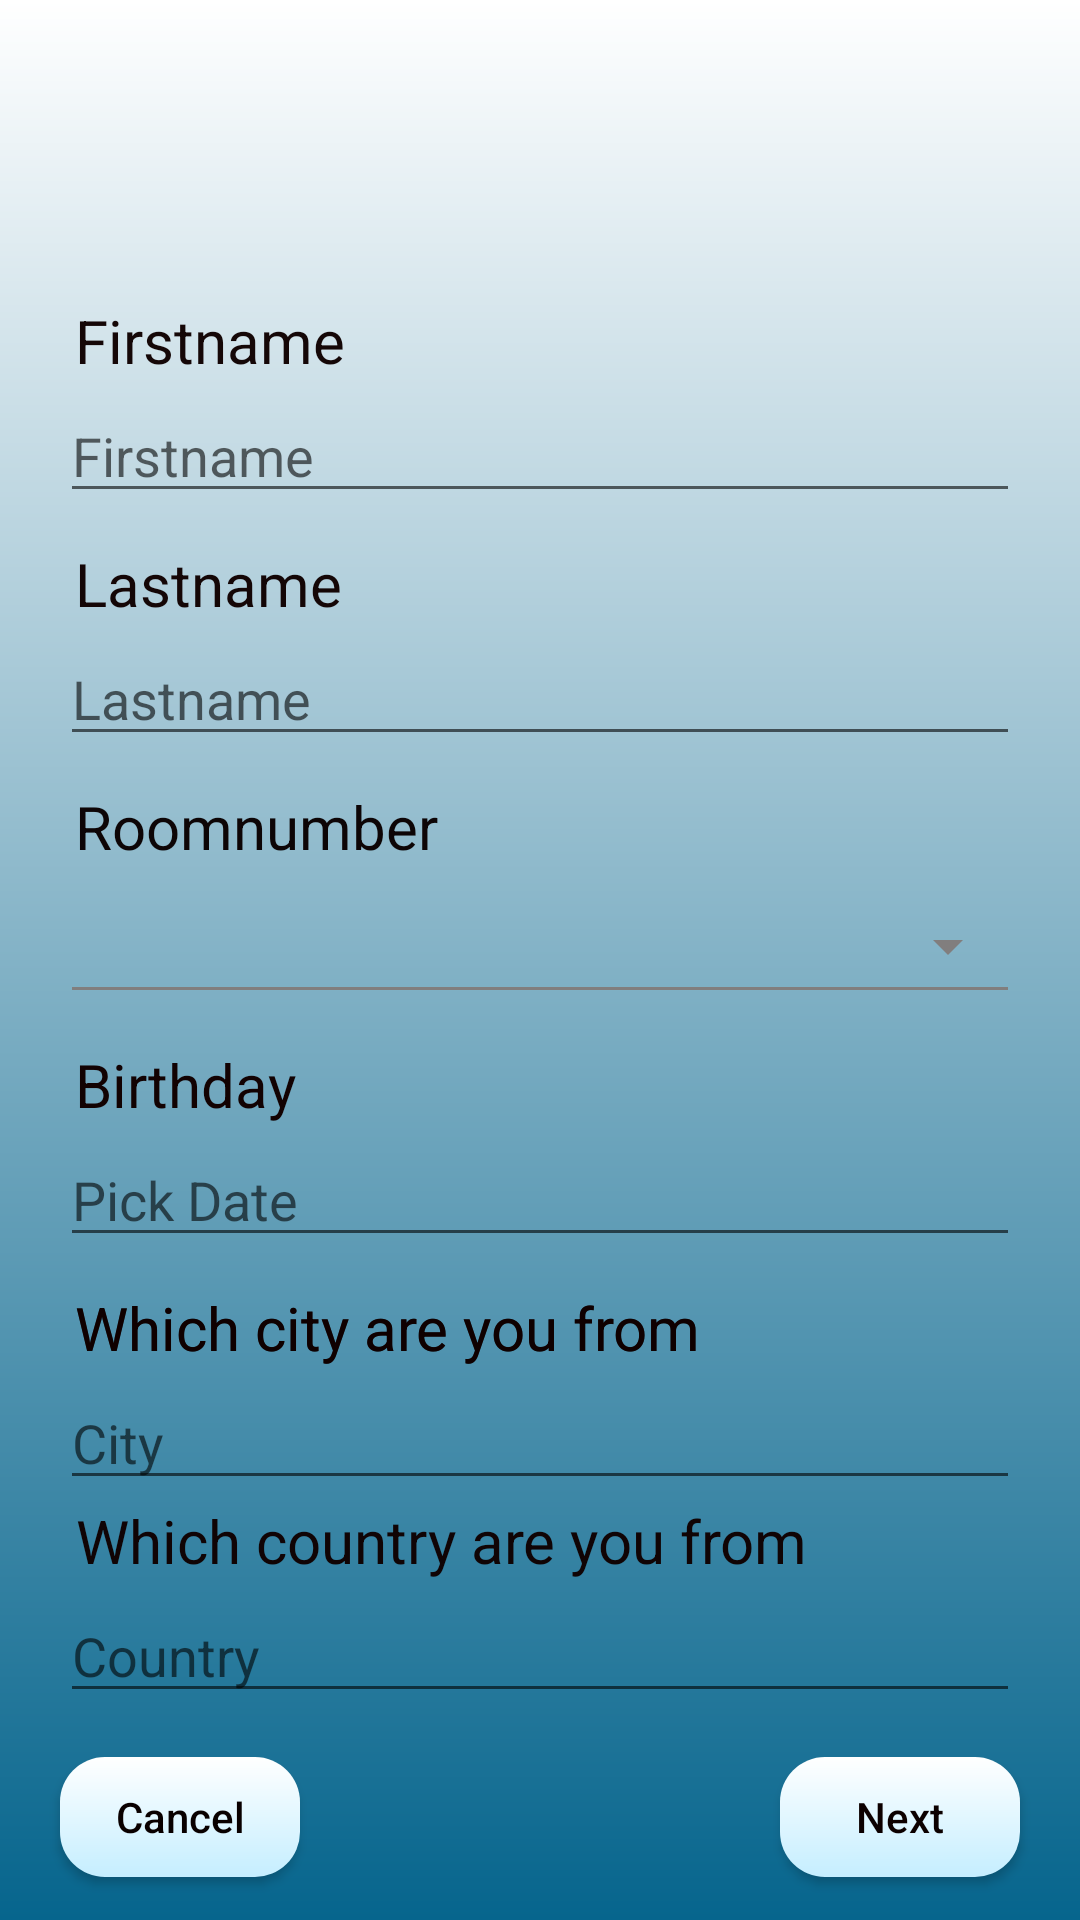

Reconstruct the res/layout file that produces this screen, plus the resources it refers to.
<!-- AndroidManifest.xml: application theme AppTheme -->
<!-- res/layout/signup_activity.xml -->
<?xml version="1.0" encoding="utf-8"?>
<FrameLayout xmlns:android="http://schemas.android.com/apk/res/android"
    xmlns:app="http://schemas.android.com/apk/res-auto"
    xmlns:tools="http://schemas.android.com/tools"
    android:id="@+id/addfrag"
    android:layout_width="match_parent"
    android:layout_height="match_parent"
    android:background="@drawable/background_gradient"
    tools:context=".ui.sign_in.SignUp_activity">

    <androidx.constraintlayout.widget.ConstraintLayout
        android:layout_width="match_parent"
        android:layout_height="match_parent">

        <TextView
            android:id="@+id/textViewTitle10"
            android:layout_width="320dp"
            android:layout_height="31dp"
            android:layout_marginTop="100dp"
            android:paddingStart="5dp"
            android:paddingLeft="5dp"
            android:text="Firstname"
            android:textColor="#F80F0000"
            android:textSize="20sp"
            app:layout_constraintEnd_toEndOf="parent"
            app:layout_constraintHorizontal_bias="0.5"
            app:layout_constraintStart_toStartOf="parent"
            app:layout_constraintTop_toTopOf="parent" />

        <EditText
            android:id="@+id/email6"
            android:layout_width="320dp"
            android:layout_height="40dp"
            android:layout_marginStart="24dp"
            android:layout_marginEnd="24dp"
            android:hint="Firstname"
            android:inputType="textPersonName"
            android:selectAllOnFocus="true"
            android:textColor="@color/hint"
            app:layout_constraintEnd_toEndOf="parent"
            app:layout_constraintHorizontal_bias="0.5"
            app:layout_constraintStart_toStartOf="parent"
            app:layout_constraintTop_toBottomOf="@+id/textViewTitle10" />

        <TextView
            android:id="@+id/textViewTitle9"
            android:layout_width="320dp"
            android:layout_height="31dp"
            android:layout_marginTop="10dp"
            android:paddingStart="5dp"
            android:paddingLeft="5dp"
            android:text="Lastname"
            android:textColor="#F80F0000"
            android:textSize="20sp"
            app:layout_constraintEnd_toEndOf="parent"
            app:layout_constraintHorizontal_bias="0.5"
            app:layout_constraintStart_toStartOf="parent"
            app:layout_constraintTop_toBottomOf="@+id/email6" />

        <EditText
            android:id="@+id/email3"
            android:layout_width="320dp"
            android:layout_height="40dp"
            android:layout_marginStart="24dp"
            android:layout_marginEnd="24dp"
            android:hint="City"
            android:inputType="textEmailAddress"
            android:selectAllOnFocus="true"
            android:textColor="@color/hint"
            app:layout_constraintEnd_toEndOf="parent"
            app:layout_constraintHorizontal_bias="0.5"
            app:layout_constraintStart_toStartOf="parent"
            app:layout_constraintTop_toBottomOf="@+id/textViewTitle2" />

        <TextView
            android:id="@+id/textViewTitle7"
            android:layout_width="320dp"
            android:layout_height="31dp"
            android:layout_marginTop="10dp"
            android:paddingStart="5dp"
            android:paddingLeft="5dp"
            android:text="Which city are you from"
            android:textColor="#F80F0000"
            android:textSize="20sp"
            app:layout_constraintEnd_toEndOf="parent"
            app:layout_constraintHorizontal_bias="0.5"
            app:layout_constraintStart_toStartOf="parent"
            app:layout_constraintTop_toBottomOf="@+id/PhotoPick" />

        <EditText
            android:id="@+id/email5"
            android:layout_width="320dp"
            android:layout_height="40dp"
            android:layout_marginStart="24dp"
            android:layout_marginEnd="24dp"
            android:hint="Country"
            android:inputType="textEmailAddress"
            android:selectAllOnFocus="true"
            android:textColor="@color/hint"
            app:layout_constraintEnd_toEndOf="parent"
            app:layout_constraintHorizontal_bias="0.511"
            app:layout_constraintStart_toStartOf="parent"
            app:layout_constraintTop_toBottomOf="@+id/textViewTitle3" />

        <EditText
            android:id="@+id/email4"
            android:layout_width="320dp"
            android:layout_height="40dp"
            android:layout_marginStart="24dp"
            android:layout_marginEnd="24dp"
            android:hint="Lastname"
            android:inputType="textPersonName"
            android:selectAllOnFocus="true"
            android:textColor="@color/hint"
            app:layout_constraintEnd_toEndOf="parent"
            app:layout_constraintHorizontal_bias="0.5"
            app:layout_constraintStart_toStartOf="parent"
            app:layout_constraintTop_toBottomOf="@+id/textViewTitle9" />

        <TextView
            android:id="@+id/textViewTitle2"
            android:layout_width="320dp"
            android:layout_height="31dp"
            android:layout_marginTop="10dp"
            android:paddingStart="5dp"
            android:paddingLeft="5dp"
            android:text="Which city are you from"
            android:textColor="#F80F0000"
            android:textSize="20sp"
            app:layout_constraintEnd_toEndOf="parent"
            app:layout_constraintHorizontal_bias="0.5"
            app:layout_constraintStart_toStartOf="parent"
            app:layout_constraintTop_toBottomOf="@+id/PhotoPick" />

        <TextView
            android:id="@+id/textViewTitle3"
            android:layout_width="320dp"
            android:layout_height="31dp"
            android:paddingStart="5dp"
            android:paddingLeft="5dp"
            android:text="Which country are you from"
            android:textColor="#F80F0000"
            android:textSize="20sp"
            app:layout_constraintEnd_toEndOf="parent"
            app:layout_constraintHorizontal_bias="0.505"
            app:layout_constraintStart_toStartOf="parent"
            app:layout_constraintTop_toBottomOf="@+id/email3" />

        <TextView
            android:id="@+id/textViewTitle4"
            android:layout_width="320dp"
            android:layout_height="31dp"
            android:layout_marginTop="10dp"
            android:paddingStart="5dp"
            android:paddingLeft="5dp"
            android:text="Roomnumber"
            android:textColor="#F8090000"
            android:textSize="20sp"
            app:layout_constraintStart_toStartOf="@+id/room_spinner"
            app:layout_constraintTop_toBottomOf="@+id/email4" />

        <Button
            android:id="@+id/Save_button"
            android:layout_width="80dp"
            android:layout_height="40dp"
            android:background="@drawable/button_standart_color"
            android:text="Next"
            android:textAllCaps="false"
            android:textColor="#0C0000"
            app:layout_constraintBottom_toBottomOf="parent"
            app:layout_constraintEnd_toEndOf="@+id/email5"
            app:layout_constraintTop_toBottomOf="@+id/email5" />

        <Spinner
            android:id="@+id/room_spinner"
            style="@style/Widget.AppCompat.Spinner.Underlined"
            android:layout_width="320dp"
            android:layout_height="45dp"
            android:layout_centerHorizontal="false"
            android:layout_centerVertical="true"
            android:paddingStart="5dp"
            android:paddingLeft="5dp"
            app:backgroundTint="@color/hint"
            app:layout_constraintEnd_toEndOf="parent"
            app:layout_constraintHorizontal_bias="0.5"
            app:layout_constraintStart_toStartOf="parent"
            app:layout_constraintTop_toBottomOf="@+id/textViewTitle4" />

        <Button
            android:id="@+id/Back"
            android:layout_width="80dp"
            android:layout_height="40dp"
            android:background="@drawable/button_standart_color"
            android:text="@android:string/cancel"
            android:textAllCaps="false"
            android:textColor="#090000"
            app:layout_constraintBottom_toBottomOf="parent"
            app:layout_constraintStart_toStartOf="@+id/email5"
            app:layout_constraintTop_toBottomOf="@+id/email5" />

        <androidx.constraintlayout.widget.ConstraintLayout
            android:id="@+id/PhotoPick"
            android:layout_width="320dp"
            android:layout_height="wrap_content"
            android:layout_marginTop="10dp"
            app:layout_constraintEnd_toEndOf="parent"
            app:layout_constraintHorizontal_bias="0.5"
            app:layout_constraintStart_toStartOf="parent"
            app:layout_constraintTop_toBottomOf="@+id/room_spinner">

            <EditText
                android:id="@+id/date"
                android:layout_width="320dp"
                android:layout_height="40dp"
                android:layout_marginStart="24dp"
                android:layout_marginEnd="24dp"
                android:hint="Pick Date"
                android:inputType="none"
                android:selectAllOnFocus="true"
                android:textColor="@color/hint"
                app:layout_constraintEnd_toEndOf="parent"
                app:layout_constraintStart_toStartOf="parent"
                app:layout_constraintTop_toBottomOf="@+id/dsf" />

            <TextView
                android:id="@+id/dsf"
                android:layout_width="320dp"
                android:layout_height="31dp"
                android:paddingStart="5dp"
                android:paddingLeft="5dp"
                android:text="Birthday"
                android:textColor="#FC110000"
                android:textSize="20sp"
                app:layout_constraintEnd_toEndOf="parent"
                app:layout_constraintHorizontal_bias="0.5"
                app:layout_constraintStart_toStartOf="parent"
                app:layout_constraintTop_toTopOf="parent" />

        </androidx.constraintlayout.widget.ConstraintLayout>

    </androidx.constraintlayout.widget.ConstraintLayout>
</FrameLayout>
<!-- resources referenced by this layout -->
<resources>
  <color name="hint">#817E7E</color>
  <!-- drawable background_gradient (drawable) -->
  <?xml version="1.0" encoding="utf-8"?>
  <shape xmlns:android="http://schemas.android.com/apk/res/android"
      android:shape="rectangle">
      <gradient
          android:type="linear"
          android:startColor="@color/BackgroundDark"
          android:endColor="@color/White"
          android:centerY="0.6"
          android:angle="90" />
  
      <corners
          android:radius="0dp"/>
  </shape>
  <!-- drawable button_standart_color (drawable) -->
  <?xml version="1.0" encoding="utf-8"?>
  <shape xmlns:android="http://schemas.android.com/apk/res/android" android:shape="rectangle">
      <gradient
          android:startColor="@color/BackgroundLight"
          android:endColor="@color/White"
          android:centerY="0.8"
          android:angle="90"
          android:type="linear"/>
  
      <corners
          android:radius="15dp"/>
  
  </shape>
  <style name="AppTheme" parent="Theme.AppCompat.Light.NoActionBar">
          
          <item name="colorPrimary">@color/ButtonDark</item>
          <item name="colorPrimaryDark">@color/ButtonDark</item>
          <item name="colorAccent">@color/ButtonDark</item>
      </style>
  <color name="BackgroundDark">#06658D</color>
  <color name="White">#FFFFFF</color>
  <color name="BackgroundLight">#C5EEFF</color>
  <color name="ButtonDark">#1984B1</color>
</resources>
